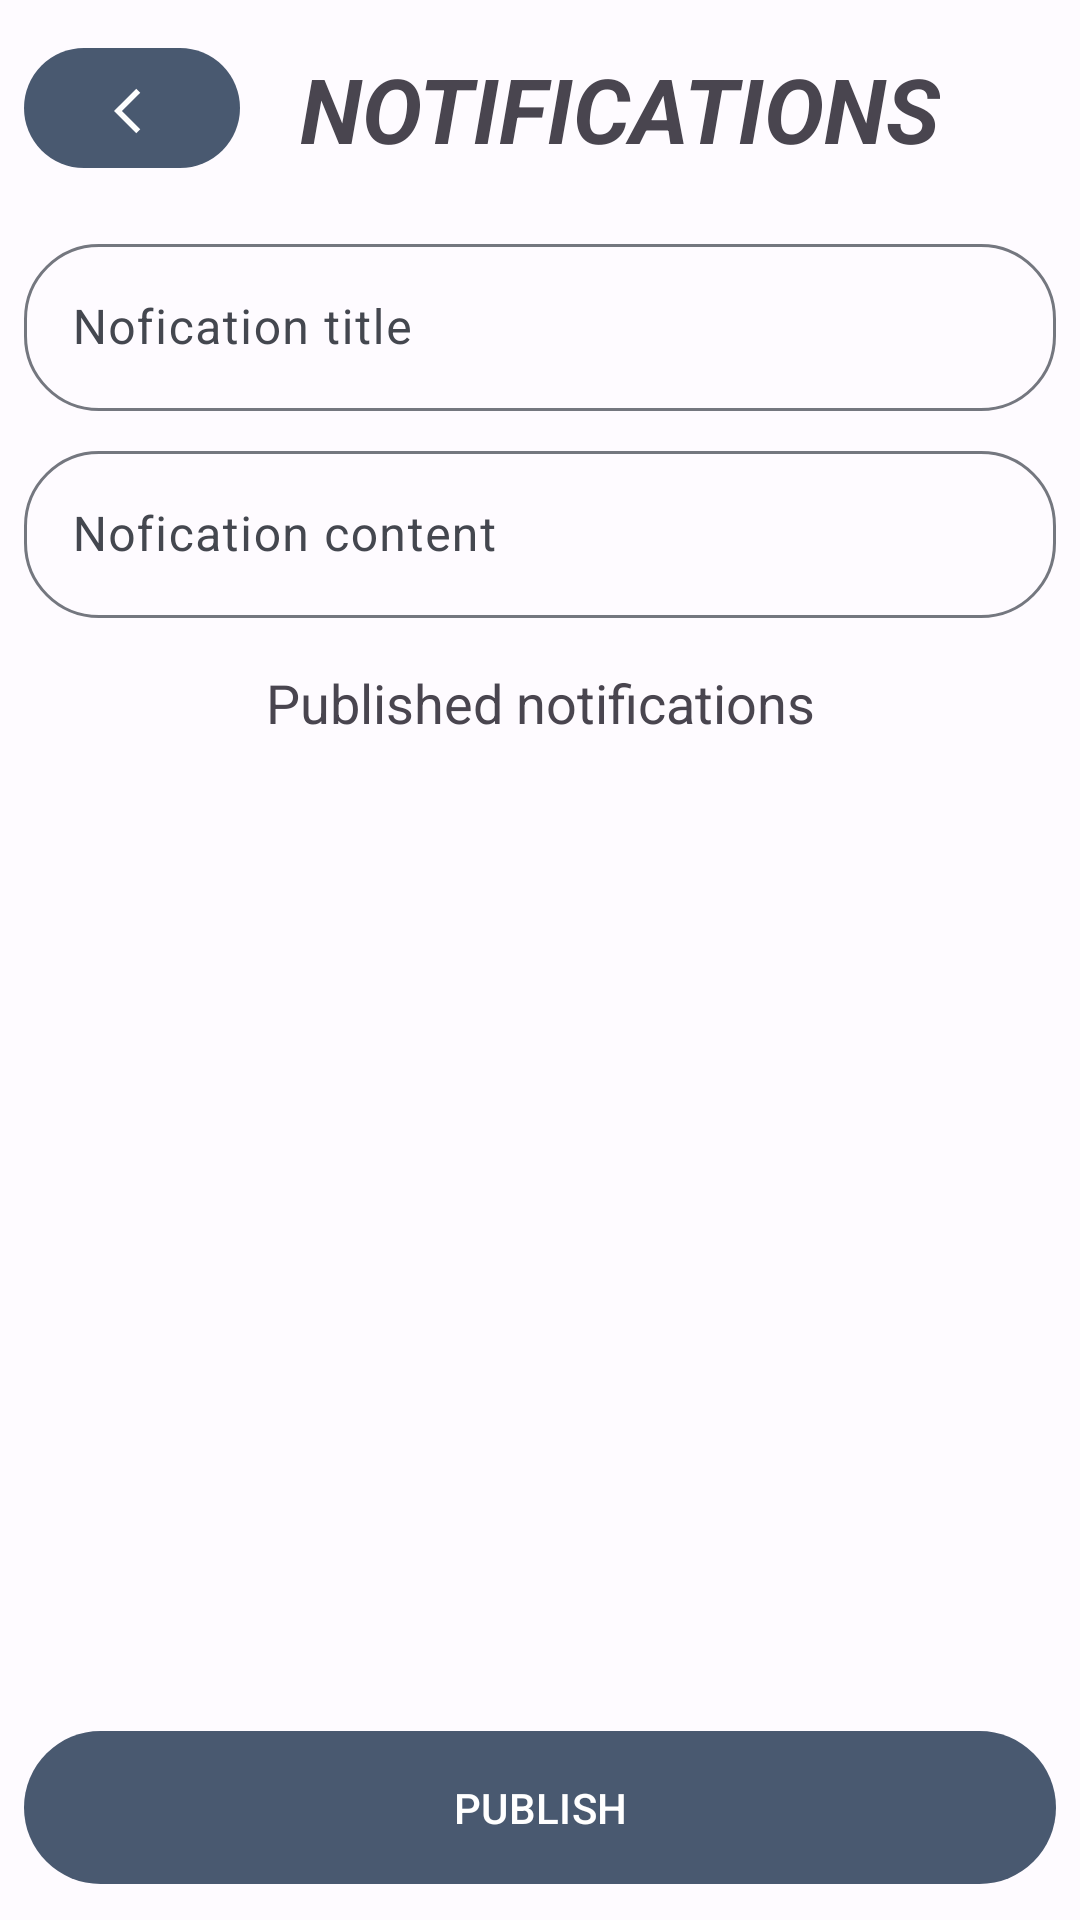

Here is an Android app screen rendered from its layout file. Give the layout XML and the strings, colors and styles it references.
<!-- AndroidManifest.xml: application theme Theme.Ecommerce -->
<!-- res/layout/fragment_notification_manager.xml -->
<?xml version="1.0" encoding="utf-8"?>
<FrameLayout xmlns:android="http://schemas.android.com/apk/res/android"
    xmlns:tools="http://schemas.android.com/tools"
    android:layout_width="match_parent"
    android:layout_height="match_parent"
    xmlns:app="http://schemas.android.com/apk/res-auto"
    tools:context=".fragment.NotificationManager">

    <androidx.constraintlayout.widget.ConstraintLayout
        android:layout_width="match_parent"
        android:layout_height="match_parent">


        <com.google.android.material.button.MaterialButton
            android:id="@+id/previousBtn"
            android:layout_width="72dp"
            android:layout_height="48dp"
            android:layout_marginLeft="8dp"
            android:layout_marginTop="12dp"
            android:paddingLeft="30dp"
            android:paddingTop="8dp"
            android:text="back"
            app:icon="@drawable/back_icon"
            app:layout_constraintLeft_toLeftOf="parent"
            app:layout_constraintTop_toTopOf="parent" />

        <TextView
            android:id="@+id/title"
            android:layout_width="wrap_content"
            android:layout_height="wrap_content"
            android:layout_marginStart="100dp"
            android:layout_marginTop="16dp"
            android:text="NOTIFICATIONS"
            android:textSize="30sp"
            android:textStyle="italic|bold"
            app:layout_constraintStart_toStartOf="parent"
            app:layout_constraintTop_toTopOf="parent" />

        <com.google.android.material.textfield.TextInputLayout
            android:id="@+id/notiTitle"
            style="@style/Widget.Material3.TextInputLayout.OutlinedBox"
            android:layout_width="0dp"
            android:layout_height="wrap_content"
            android:layout_marginStart="8dp"
            android:layout_marginTop="16dp"
            android:layout_marginEnd="8dp"
            app:boxCornerRadiusBottomEnd="25dp"
            app:boxCornerRadiusBottomStart="25dp"
            app:boxCornerRadiusTopEnd="25dp"
            app:boxCornerRadiusTopStart="25dp"
            app:endIconMode="clear_text"
            app:layout_constraintEnd_toEndOf="parent"
            app:layout_constraintStart_toStartOf="parent"
            app:layout_constraintTop_toBottomOf="@+id/previousBtn">

            <com.google.android.material.textfield.TextInputEditText
                android:layout_width="match_parent"
                android:layout_height="match_parent"
                android:hint="Nofication title"
                app:layout_constraintStart_toStartOf="parent"
                tools:layout_editor_absoluteY="201dp" />
        </com.google.android.material.textfield.TextInputLayout>

        <com.google.android.material.textfield.TextInputLayout
            android:id="@+id/notiContent"
            style="@style/Widget.Material3.TextInputLayout.OutlinedBox"
            android:layout_width="0dp"
            android:layout_height="wrap_content"
            android:layout_marginStart="8dp"
            android:layout_marginTop="8dp"
            android:layout_marginEnd="8dp"
            app:boxCornerRadiusBottomEnd="25dp"
            app:boxCornerRadiusBottomStart="25dp"
            app:boxCornerRadiusTopEnd="25dp"
            app:boxCornerRadiusTopStart="25dp"
            app:endIconMode="clear_text"
            app:layout_constraintEnd_toEndOf="parent"
            app:layout_constraintHorizontal_bias="0.0"
            app:layout_constraintStart_toStartOf="parent"
            app:layout_constraintTop_toBottomOf="@+id/notiTitle">

            <com.google.android.material.textfield.TextInputEditText
                android:layout_width="match_parent"
                android:layout_height="match_parent"
                android:hint="Nofication content"
                app:layout_constraintStart_toStartOf="parent"
                tools:layout_editor_absoluteY="201dp" />
        </com.google.android.material.textfield.TextInputLayout>

        <TextView
            android:id="@+id/title2"
            android:layout_width="wrap_content"
            android:layout_height="wrap_content"
            android:layout_marginTop="16dp"
            android:text="Published notifications"
            app:layout_constraintEnd_toEndOf="parent"
            app:layout_constraintStart_toStartOf="parent"
            android:textSize="18sp"
            app:layout_constraintTop_toBottomOf="@+id/notiContent" />

        <androidx.recyclerview.widget.RecyclerView
            android:id="@+id/recyclerView"
            android:layout_width="0dp"
            android:layout_height="0dp"
            android:layout_marginTop="16dp"
            app:layout_constraintBottom_toBottomOf="parent"
            app:layout_constraintEnd_toEndOf="parent"
            app:layout_constraintHorizontal_bias="0.0"
            app:layout_constraintStart_toStartOf="parent"
            app:layout_constraintTop_toBottomOf="@+id/title2"
            app:layout_constraintVertical_bias="1.0" />

        <com.google.android.material.button.MaterialButton
            android:id="@+id/publishBtn"
            android:layout_width="match_parent"
            android:layout_height="wrap_content"
            android:layout_marginStart="8dp"
            android:layout_marginEnd="8dp"
            android:layout_marginBottom="8dp"
            android:paddingVertical="16dp"
            android:text="PUBLISH"
            app:layout_constraintBottom_toBottomOf="@+id/recyclerView"
            app:layout_constraintEnd_toEndOf="parent"
            app:layout_constraintStart_toStartOf="parent" />


    </androidx.constraintlayout.widget.ConstraintLayout>

</FrameLayout>
<!-- resources referenced by this layout -->
<resources>
  <!-- drawable back_icon (drawable) -->
  <vector android:alpha="0.99" android:autoMirrored="true"
      android:height="24dp" android:tint="#000000"
      android:viewportHeight="24" android:viewportWidth="24"
      android:width="24dp" xmlns:android="http://schemas.android.com/apk/res/android">
      <path android:fillColor="@android:color/white" android:pathData="M11.67,3.87L9.9,2.1 0,12l9.9,9.9 1.77,-1.77L3.54,12z"/>
  </vector>
  <color name="md_theme_light_primary">#495970</color>
  <color name="md_theme_light_onPrimary">#FFFFFF</color>
  <color name="md_theme_light_primaryContainer">#D8E2FF</color>
  <color name="md_theme_light_onPrimaryContainer">#001A41</color>
  <color name="md_theme_light_secondary">#CDCFD3</color>
  <color name="md_theme_light_onSecondary">#FFFFFF</color>
  <color name="md_theme_light_secondaryContainer">#DBE2F9</color>
  <color name="md_theme_light_onSecondaryContainer">#141B2C</color>
  <color name="md_theme_light_tertiary">#715573</color>
  <color name="md_theme_light_onTertiary">#FFFFFF</color>
  <color name="md_theme_light_tertiaryContainer">#FBD7FC</color>
  <color name="md_theme_light_onTertiaryContainer">#29132D</color>
  <color name="md_theme_light_error">#BA1A1A</color>
  <color name="md_theme_light_errorContainer">#FFDAD6</color>
  <color name="md_theme_light_onError">#FFFFFF</color>
  <color name="md_theme_light_onErrorContainer">#410002</color>
  <color name="md_theme_light_background">#FEFBFF</color>
  <color name="md_theme_light_onBackground">#1B1B1F</color>
  <color name="md_theme_light_surface">#FEFBFF</color>
  <color name="md_theme_light_onSurface">#1B1B1F</color>
  <color name="md_theme_light_surfaceVariant">#E1E2EC</color>
  <color name="md_theme_light_onSurfaceVariant">#44474F</color>
  <color name="md_theme_light_outline">#74777F</color>
  <color name="md_theme_light_inverseOnSurface">#F2F0F4</color>
  <color name="md_theme_light_inverseSurface">#303033</color>
  <color name="md_theme_light_inversePrimary">#ADC6FF</color>
</resources>
